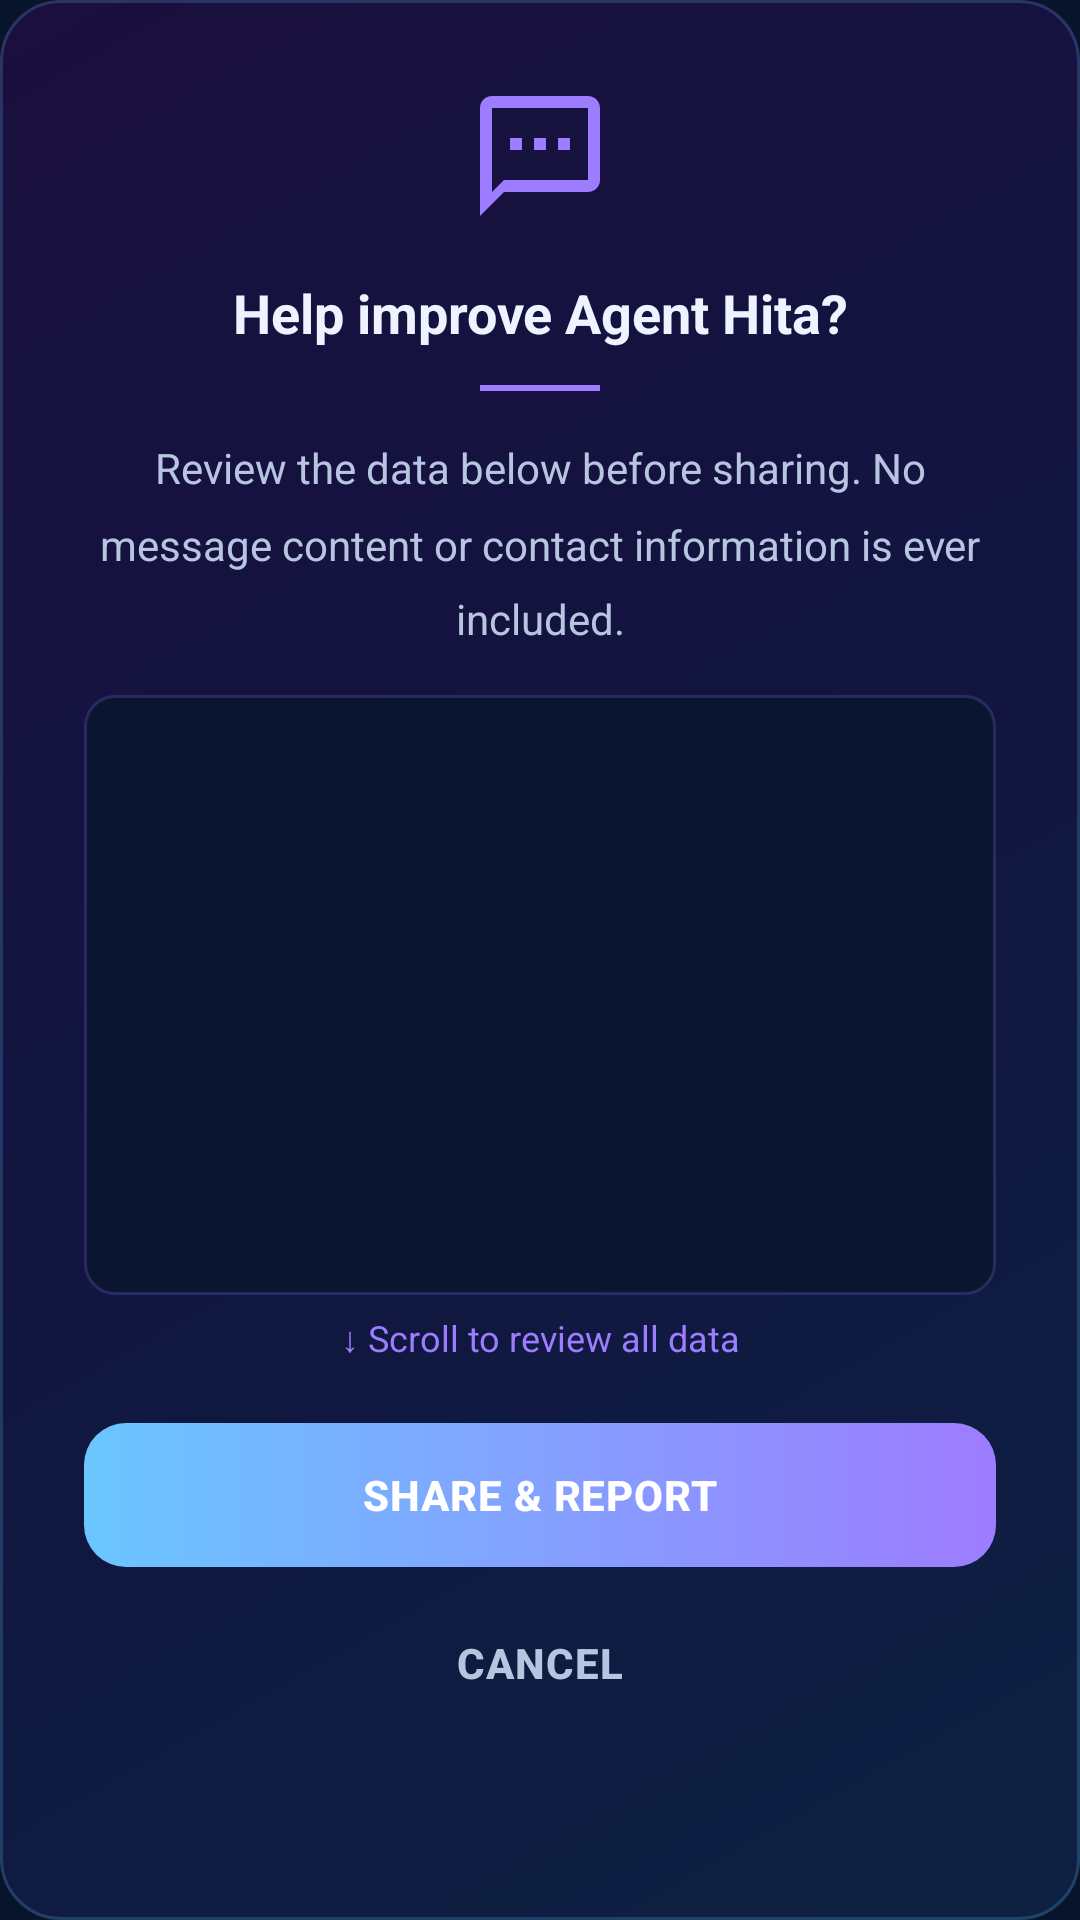

This screen was rendered from an Android layout file. Write that file and the resources it references.
<!-- AndroidManifest.xml: application theme Theme.AgentHita -->
<!-- res/layout/dialog_false_positive_consent.xml -->
<?xml version="1.0" encoding="utf-8"?>
<LinearLayout xmlns:android="http://schemas.android.com/apk/res/android"
    xmlns:app="http://schemas.android.com/apk/res-auto"
    android:layout_width="match_parent"
    android:layout_height="wrap_content"
    android:orientation="vertical"
    android:background="@drawable/bg_dialog_gradient"
    android:padding="28dp">

    <ImageView
        android:layout_width="48dp"
        android:layout_height="48dp"
        android:layout_gravity="center_horizontal"
        android:layout_marginBottom="16dp"
        android:src="@drawable/ic_feedback"
        app:tint="@color/hita_accent" />

    <TextView
        android:layout_width="match_parent"
        android:layout_height="wrap_content"
        android:text="Help improve Agent Hita?"
        android:textSize="18sp"
        android:textStyle="bold"
        android:textColor="@color/hita_text_primary"
        android:gravity="center"
        android:layout_marginBottom="12dp" />

    <View
        android:layout_width="40dp"
        android:layout_height="2dp"
        android:layout_gravity="center_horizontal"
        android:background="@color/hita_accent"
        android:layout_marginBottom="16dp" />

    <TextView
        android:layout_width="match_parent"
        android:layout_height="wrap_content"
        android:text="Review the data below before sharing. No message content or contact information is ever included."
        android:textSize="14sp"
        android:textColor="@color/hita_text_secondary"
        android:lineSpacingMultiplier="1.5"
        android:gravity="center"
        android:layout_marginBottom="16dp" />

    <ScrollView
        android:id="@+id/scroll_consent"
        android:layout_width="match_parent"
        android:layout_height="200dp"
        android:background="@drawable/bg_terms_scroll"
        android:padding="12dp"
        android:clipToPadding="false"
        android:scrollbarStyle="insideOverlay"
        android:fadeScrollbars="false">

        <TextView
            android:id="@+id/tv_consent_preview"
            android:layout_width="match_parent"
            android:layout_height="wrap_content"
            android:textSize="12sp"
            android:fontFamily="monospace"
            android:textColor="@color/hita_text_secondary"
            android:lineSpacingMultiplier="1.5" />

    </ScrollView>

    <TextView
        android:id="@+id/tv_scroll_hint"
        android:layout_width="match_parent"
        android:layout_height="wrap_content"
        android:text="&#8595; Scroll to review all data"
        android:textSize="12sp"
        android:textColor="@color/hita_accent"
        android:gravity="center"
        android:layout_marginTop="6dp"
        android:layout_marginBottom="20dp" />

    <com.google.android.material.button.MaterialButton
        android:id="@+id/btn_share_report"
        android:layout_width="match_parent"
        android:layout_height="wrap_content"
        android:text="Share &amp; Report"
        android:layout_marginBottom="8dp" />

    <com.google.android.material.button.MaterialButton
        android:id="@+id/btn_cancel"
        style="@style/Widget.AgentHita.Button.Text"
        android:layout_width="match_parent"
        android:layout_height="wrap_content"
        android:text="Cancel" />

</LinearLayout>
<!-- resources referenced by this layout -->
<resources>
  <color name="hita_accent">#9D7CFF</color>
  <color name="hita_text_primary">#EEF4FF</color>
  <color name="hita_text_secondary">#B7C5E0</color>
  <!-- drawable bg_terms_scroll (drawable) -->
  <?xml version="1.0" encoding="utf-8"?>
  <shape xmlns:android="http://schemas.android.com/apk/res/android"
      android:shape="rectangle">
      <solid android:color="#0A1530" />
      <stroke android:width="1dp" android:color="#339D7CFF" />
      <corners android:radius="10dp" />
  </shape>
  <!-- drawable ic_feedback (drawable) -->
  <?xml version="1.0" encoding="utf-8"?>
  <vector xmlns:android="http://schemas.android.com/apk/res/android"
      android:width="24dp"
      android:height="24dp"
      android:viewportWidth="24"
      android:viewportHeight="24"
      android:tint="@color/hita_text_primary">
      <path
          android:fillColor="@android:color/white"
          android:pathData="M20,2L4,2c-1.1,0 -2,0.9 -2,2v18l4,-4h14c1.1,0 2,-0.9 2,-2L22,4c0,-1.1 -0.9,-2 -2,-2zM20,16L6,16l-2,2L4,4h16v12zM7,9h2v2L7,11zM11,9h2v2h-2zM15,9h2v2h-2z" />
  </vector>
  <style name="Widget.AgentHita.Button.Text" parent="Widget.MaterialComponents.Button.TextButton">
          <item name="android:textColor">@color/hita_text_secondary</item>
          <item name="android:textStyle">bold</item>
          <item name="cornerRadius">14dp</item>
      </style>
  <color name="hita_primary">#6AC6FF</color>
  <color name="hita_primary_dark">#0D2142</color>
  <color name="black">#000000</color>
  <color name="white">#FFFFFF</color>
  <color name="hita_background">#07142B</color>
  <color name="hita_surface">#0D2142</color>
  <style name="Widget.AgentHita.Button" parent="Widget.MaterialComponents.Button.UnelevatedButton">
          <item name="backgroundTint">@null</item>
          <item name="android:background">@drawable/bg_button_primary</item>
          <item name="android:textColor">@color/white</item>
          <item name="android:textStyle">bold</item>
          <item name="android:letterSpacing">0.02</item>
          <item name="cornerRadius">14dp</item>
          <item name="android:paddingTop">14dp</item>
          <item name="android:paddingBottom">14dp</item>
          <item name="android:insetTop">0dp</item>
          <item name="android:insetBottom">0dp</item>
      </style>
  <style name="Widget.AgentHita.Button.Outlined" parent="Widget.MaterialComponents.Button.OutlinedButton">
          <item name="strokeColor">@color/hita_primary</item>
          <item name="strokeWidth">1.5dp</item>
          <item name="android:textColor">@color/hita_primary</item>
          <item name="android:textStyle">bold</item>
          <item name="cornerRadius">14dp</item>
          <item name="android:paddingTop">14dp</item>
          <item name="android:paddingBottom">14dp</item>
          <item name="android:insetTop">0dp</item>
          <item name="android:insetBottom">0dp</item>
      </style>
  <!-- drawable bg_button_primary (drawable) -->
  <?xml version="1.0" encoding="utf-8"?>
  <selector xmlns:android="http://schemas.android.com/apk/res/android">
  
      <item android:state_enabled="false">
          <shape android:shape="rectangle">
              <solid android:color="#1E3050" />
              <corners android:radius="14dp" />
          </shape>
      </item>
  
      <item>
          <shape android:shape="rectangle">
              <gradient
                  android:startColor="#6AC6FF"
                  android:endColor="#9D7CFF"
                  android:angle="0" />
              <corners android:radius="14dp" />
          </shape>
      </item>
  
  </selector>
</resources>
